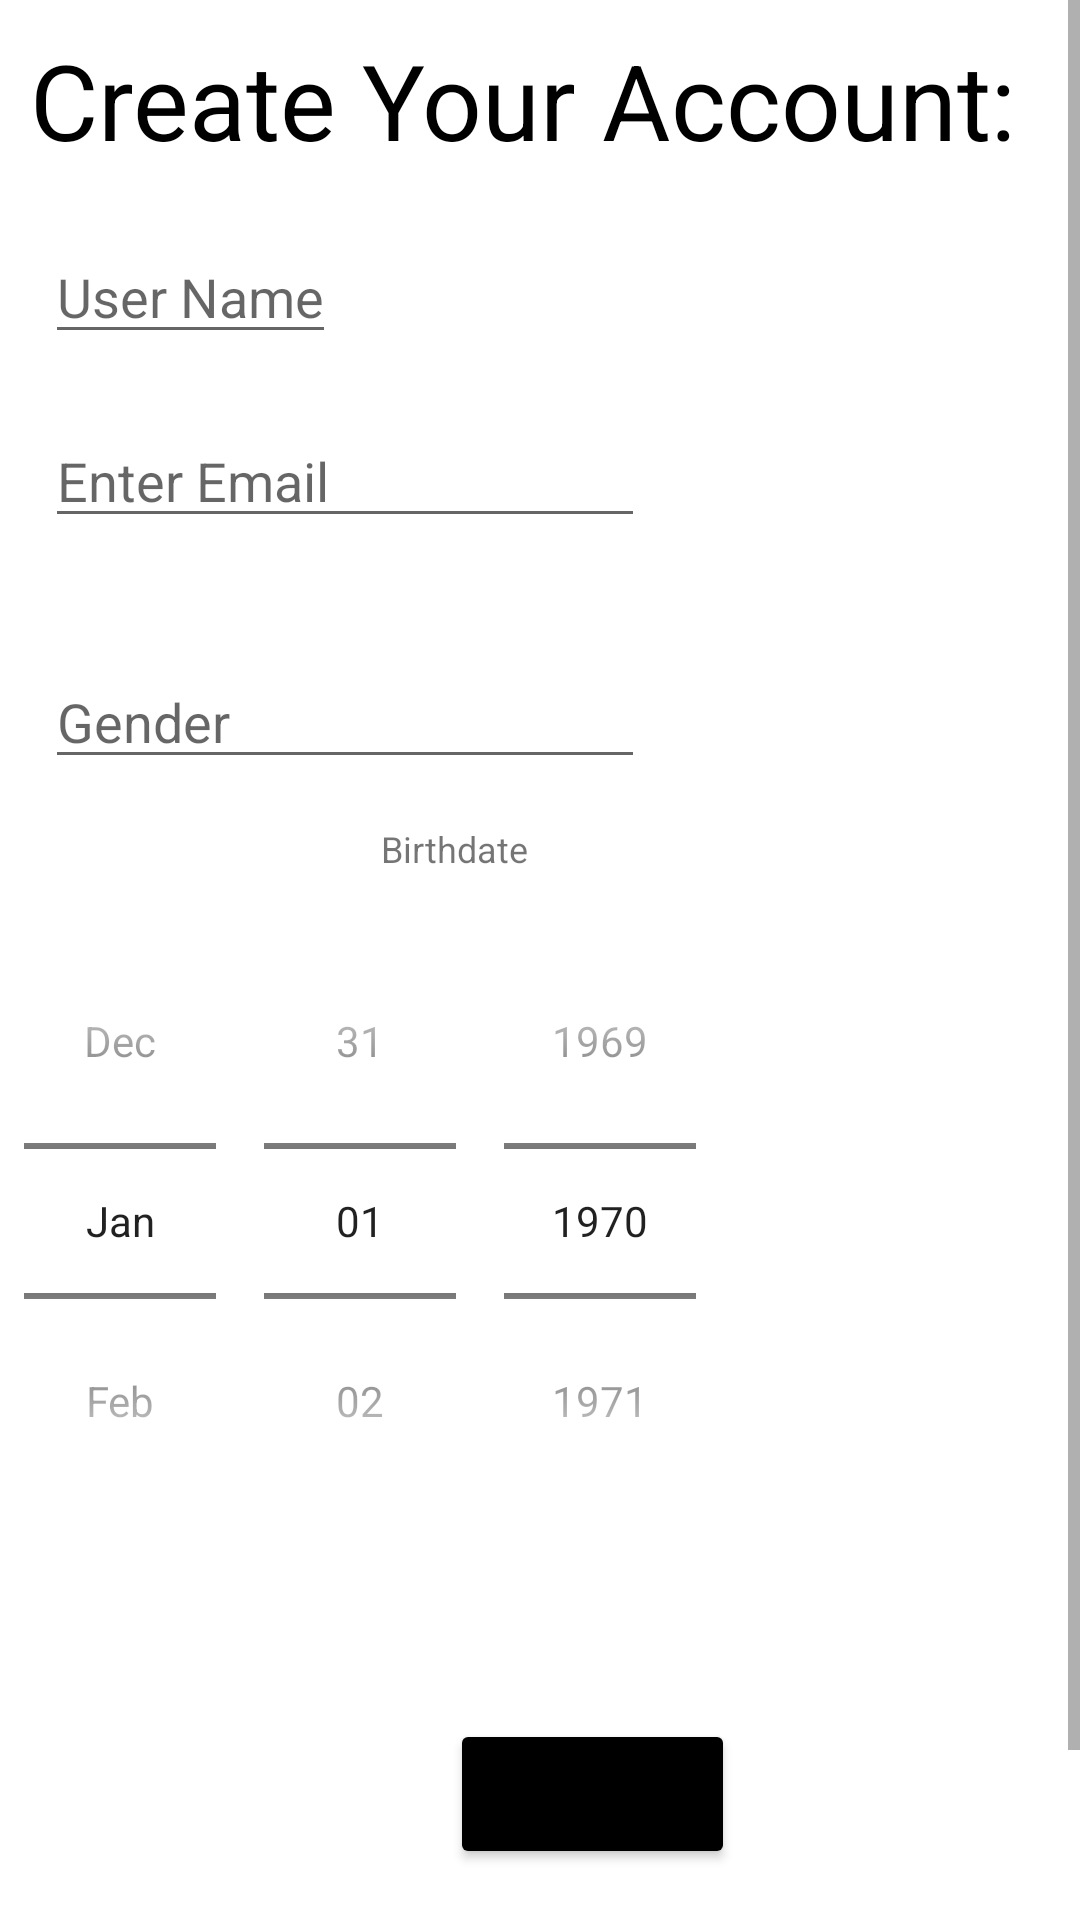

Layout XML and referenced resources for this Android screen:
<!-- AndroidManifest.xml: application theme Theme.EGYIMDB -->
<!-- res/layout/activity_signup.xml -->
<?xml version="1.0" encoding="utf-8"?>
<ScrollView xmlns:android="http://schemas.android.com/apk/res/android"
    xmlns:app="http://schemas.android.com/apk/res-auto"
    xmlns:tools="http://schemas.android.com/tools"
    android:layout_width="match_parent"
    android:layout_height="match_parent"
    android:layout_gravity="center"
    android:orientation="vertical">
    <LinearLayout
        android:layout_width="match_parent"
        android:layout_height="wrap_content"
        android:orientation="vertical">

        <TextView
            android:id="@+id/createAccount"
            android:layout_width="wrap_content"
            android:layout_height="wrap_content"
            android:layout_marginLeft="10dp"
            android:layout_marginTop="10dp"
            android:fontFamily="sans-serif-thin"
            android:text="Create Your Account:"
            android:textStyle="bold"
            android:textAppearance="@style/TextAppearance.AppCompat.Widget.DropDownItem"
            android:textSize="35dp" />

        <EditText
            android:id="@+id/username"
            android:layout_width="wrap_content"
            android:layout_height="wrap_content"
            android:layout_centerHorizontal="true"
            android:layout_marginLeft="15dp"
            android:layout_marginTop="20dp"
            android:hint="User Name"
            android:inputType="text" />

        <EditText
            android:layout_width="200dp"
            android:layout_marginTop="20dp"
            android:layout_marginLeft="15dp"
            android:layout_height="wrap_content"
            android:id="@+id/email"
            android:inputType="textEmailAddress"
            android:layout_centerHorizontal="true"
            android:hint="Enter Email" />

        <TextView
            android:id="@+id/exist"
            android:layout_width="wrap_content"
            android:layout_height="match_parent"
            android:layout_marginLeft="20dp"
            android:text="Emali Already Exists"
            android:textColor="@color/purple_500"
            android:visibility="invisible" />


        <EditText
            android:id="@+id/gender"
            android:layout_width="200dp"
            android:layout_height="wrap_content"
            android:layout_centerHorizontal="true"
            android:layout_marginLeft="15dp"
            android:layout_marginTop="20dp"
            android:hint="Gender"
            />

        <TextView
            android:layout_width="wrap_content"
            android:layout_height="wrap_content"
            android:text="Birthdate"
            android:textSize="12dp"
            android:layout_marginTop="15dp"
            android:layout_marginBottom="10dp"
            android:layout_marginLeft="127dp"/>

        <DatePicker
            android:id="@+id/birthdate"
            android:layout_width="wrap_content"
            android:layout_height="wrap_content"
            android:calendarViewShown="false"
            android:datePickerMode="spinner"
            android:spinnersShown="true" />

        <RadioGroup
            android:layout_width="match_parent"
            android:layout_height="30dp"
            android:orientation="horizontal"
            android:layout_marginTop="20dp"
            android:id="@+id/level"
            android:layout_marginLeft="15dp"/>


        <Button
            android:layout_width="95dp"
            android:id="@+id/signup"
            android:layout_height="50dp"
            android:layout_marginTop="10dp"
            android:text="Sign Up"
            android:layout_centerHorizontal="true"
            android:layout_marginLeft="150dp"
            app:backgroundTint="@color/black"/>
        <TextView
            android:layout_width="wrap_content"
            android:layout_height="wrap_content"
            android:text="Already have an account?"
            android:textSize="12dp"
            android:layout_marginTop="15dp"
            android:layout_marginLeft="127dp"/>
        <Button
            android:layout_width="wrap_content"
            android:layout_height="wrap_content"
            android:id="@+id/clickhere"
            android:text="click here"
            android:textSize="12dp"
            android:layout_centerHorizontal="true"
            android:layout_marginLeft="140dp"
            app:backgroundTint="@color/black"/>

    </LinearLayout>

</ScrollView>
<!-- resources referenced by this layout -->
<resources>
  <style name="Theme.EGYIMDB" parent="Theme.MaterialComponents.DayNight.DarkActionBar">
          
          <item name="colorPrimary">@color/purple_500</item>
          <item name="colorPrimaryVariant">@color/purple_700</item>
          <item name="colorOnPrimary">@color/white</item>
          
          <item name="colorSecondary">@color/teal_200</item>
          <item name="colorSecondaryVariant">@color/teal_700</item>
          <item name="colorOnSecondary">@color/black</item>
          
          <item name="android:statusBarColor" tools:targetApi="l">?attr/colorPrimaryVariant</item>
          
      </style>
  <!-- not gathered from this repository: default colours our renderer supplied (Android Studio template values) -->
  <color name="purple_500">#FF6200EE</color>
  <color name="purple_700">#FF3700B3</color>
  <color name="teal_200">#FF03DAC5</color>
  <color name="teal_700">#FF018786</color>
  <color name="black">#FF000000</color>
  <color name="white">#FFFFFFFF</color>
</resources>
